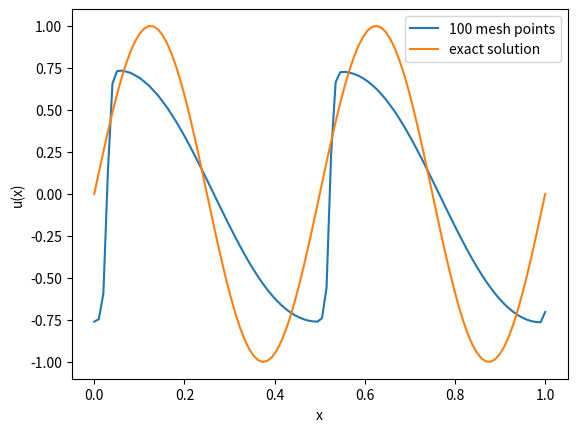

Here is the Python script that generated this plot:
import numpy as np
import matplotlib.pyplot as plt

tend = 1


def initial_values(x):
    return np.sin(4*np.pi*x)

def average(x, func, dx):
    return (func(x-dx/2)+func(x+dx/2))/2



def f(x):
    return x


def u_exact(x):
    t = tend
    return initial_values(x - t)


mesh_sizes = np.array([100])
err_l1 = np.zeros(n := len(mesh_sizes))
err_l2 = np.zeros(n)
err_linf = np.zeros(n)
numerical_solutions = []

# number of decimals for reporting values
precision = 4

def apply_periodic_bc(u):
    u[0] = u[-2]
    u[-1] = u[1]
    return u

def reconstruction(u_avg, dx, limiter_sigma):

    #periodic boundaries
    u_left = np.concatenate(([u_avg[-1]], u_avg))
    u_right = np.concatenate((u_avg, [u_avg[0]])) 

    right_diff = u_right[1:] - u_right[:-1]
    left_diff = u_left[1:] - u_left[:-1]
    sigma_j = limiter_sigma(right_diff,left_diff, dx)
    u_j_plus_half_minus = u_avg + sigma_j * dx / 2
    u_j_plus_half_plus = u_avg[1:] - sigma_j[1:] * dx / 2
    #cut off last of u_j_plus_half_minus
    return u_j_plus_half_minus[:-1], u_j_plus_half_plus

def godunov_flux(u_left, u_right):
    #u_left = np.concatenate(([u[-1]], u))
    # u_right =np.concatenate((u, [u[0]]))
    is_smaller = (u_left <= u_right)
    return is_smaller*f(u_left)+(1-is_smaller)*f(u_right)
    #return f(u_left)

def minmod(a):
    # if not all entries have the same sign, return 0
    minmod_condition = np.logical_or(np.all(a>0, axis=1), np.all(a<0, axis=1))
    return np.min(np.abs(a), axis = 1)*(minmod_condition)

def sigma_minmod(right_diff, left_diff, dx):
    data = np.concatenate((right_diff[:, None], left_diff[:, None]),axis=1)/dx
    return minmod(data)

def sigma_van_leer(right_diff, left_diff, dx):
    divbyzero = (left_diff==0)
    left_diff[divbyzero] = 1
    r = (1-divbyzero)*right_diff/left_diff
    return (r+np.abs(r))/(1+np.abs(r))


def sigma_j(u_j_minus, u_j, u_j_plus, dx):
    return minmod(np.array([(u_j_plus - u_j) / dx, (u_j - u_j_minus) / dx]))


def sigma(u, dx):
    # boundary
    u_left = np.concatenate(([u[0]], u[:-1]))
    u_middle = u
    u_right = np.concatenate((u[1:], [u[-1]]))

    return np.array(
        [sigma_j(u_j_minus, u_j, u_j_plus, dx) for u_j_minus, u_j, u_j_plus in zip(u_left, u_middle, u_right)])

def rusanov_flux(u_left, u_right):
    f_prime = lambda x: np.ones_like(x)
    return (f(u_left) + f(u_right)) / 2 - np.max([np.abs(f_prime(u_left)), np.abs(f_prime(u_right))]) / 2 * (
                u_right - u_left)

for i, N in enumerate(mesh_sizes):
    dx = 1 / N
    # choosing dt according to CFL condition
    dt = 1 / (2 * N)  # <= 1/(2N)

    x = np.linspace(0, 1, N)
    # Initial values:
    #u = initial_values_average(x, dx)
    u=average(x, initial_values, dx)
    for _ in range(int(tend / dt)):
        u = apply_periodic_bc(u)

        u_j_plus_half_minus, u_j_plus_half_plus = reconstruction(u, dx, sigma_minmod)
        F_j_plus_half = rusanov_flux(u_j_plus_half_minus, u_j_plus_half_plus)#godunov_flux(u_j_plus_half_minus, u_j_plus_half_plus)

        F_j_diff = F_j_plus_half[1:] - F_j_plus_half[0:-1]
        u[1:-1] = u[1:-1]  - dt / dx * F_j_diff

    numerical_solutions.append(u)
    err_l1[i] = np.sum(np.abs(u - u_exact(x))) * dx
    err_l2[i] = np.sqrt(np.sum((np.abs(u - u_exact(x))) ** 2) * dx)
    err_linf[i] = np.max(np.abs(u - u_exact(x)))

# print only one numerical solution with exact solution

index = 0
plt.plot(np.linspace(0, 1, mesh_sizes[index]), numerical_solutions[index], '-',
         label=f"{mesh_sizes[index]} mesh points")
plt.plot(x := np.linspace(0, 1, mesh_sizes[-1]), u_exact(x), label="exact solution")
plt.xlabel("x")
plt.ylabel("u(x)")
plt.legend()
plt.show()
